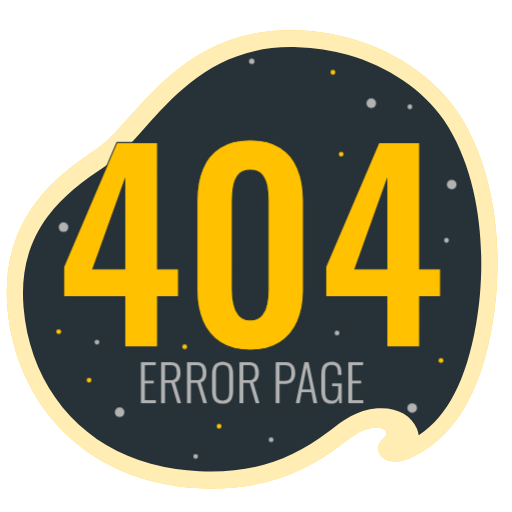
t = 0.00 s
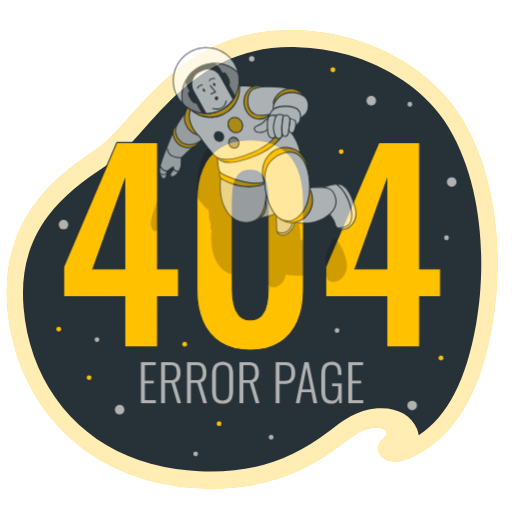
t = 0.75 s
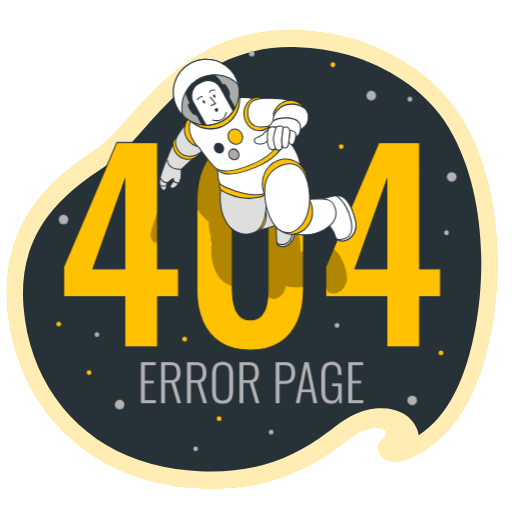
t = 2.25 s
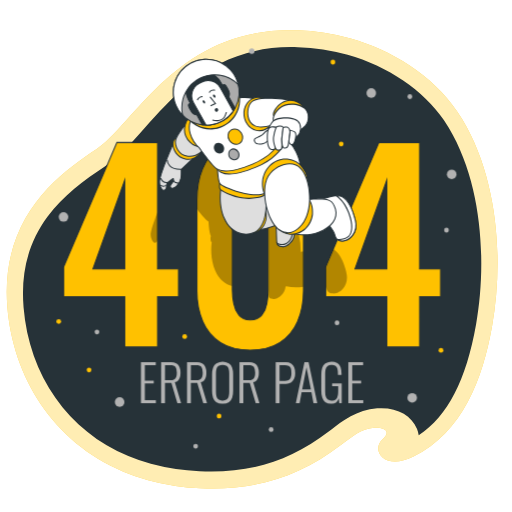
t = 3.00 s
t = 3.75 s: frame unchanged from t = 2.25 s, image omitted
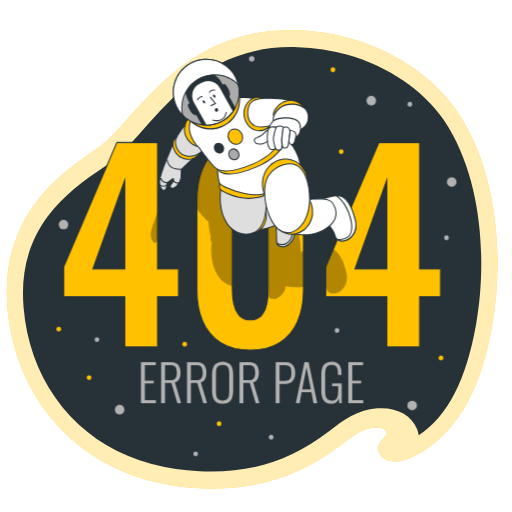
t = 5.25 s

The animated SVG that drew these frames (rendered in a browser with its animation timeline set to each time). Animation: 2 CSS @keyframes rules; one cycle of 6.00 s, repeats indefinitely.

<svg class="animated" id="freepik_stories-404-error-lost-in-space" xmlns="http://www.w3.org/2000/svg" viewBox="0 0 500 500" version="1.1" xmlns:xlink="http://www.w3.org/1999/xlink" xmlns:svgjs="http://svgjs.com/svgjs"><style>svg#freepik_stories-404-error-lost-in-space:not(.animated) .animable {opacity: 0;}svg#freepik_stories-404-error-lost-in-space.animated #freepik--Stars--inject-49 {animation: 6s Infinite  linear floating;animation-delay: 0s;}svg#freepik_stories-404-error-lost-in-space.animated #freepik--Character--inject-49 {animation: 1s 1 forwards ease-in slideDown;animation-delay: 0s;}            @keyframes floating {                0% {                    opacity: 1;                    transform: translateY(0px);                }                50% {                    transform: translateY(-10px);                }                100% {                    opacity: 1;                    transform: translateY(0px);                }            }                    @keyframes slideDown {                0% {                    opacity: 0;                    transform: translateY(-30px);                }                100% {                    opacity: 1;                    transform: translateY(0);                }            }        </style><g id="freepik--background-simple--inject-49" class="animable" style="transform-origin: 246.238px 253.274px;"><path d="M451.67,117q-2.52-4.2-5.25-8.22c-24.28-35.67-64.69-60.09-104-71.15a224,224,0,0,0-52.51-8c-115.68-4.2-158.18,91.17-195.45,115.77S0,211.91,7.21,300.15c5.44,67.09,43.61,131.24,113.31,160.43a197.16,197.16,0,0,0,24.19,8.35,230.64,230.64,0,0,0,51.09,7.85c52.7,2.35,95.49-10.35,137.35-42.34,9.73-7.44,19.41-15.83,32-16.75,9.18-.66,17.88,2.63,8.29,11.5-11.28,10.43,1.73,30.93,30.35,16.69,47.81-23.8,67.47-75.13,76.73-127.32C491.93,254.49,486.41,174.81,451.67,117Z" style="fill: rgb(255, 193, 0); transform-origin: 246.238px 253.274px;" id="elcj5f7ziio6h" class="animable"></path><g id="elchrd32aghd"><path d="M451.67,117q-2.52-4.2-5.25-8.22c-24.28-35.67-64.69-60.09-104-71.15a224,224,0,0,0-52.51-8c-115.68-4.2-158.18,91.17-195.45,115.77S0,211.91,7.21,300.15c5.44,67.09,43.61,131.24,113.31,160.43a197.16,197.16,0,0,0,24.19,8.35,230.64,230.64,0,0,0,51.09,7.85c52.7,2.35,95.49-10.35,137.35-42.34,9.73-7.44,19.41-15.83,32-16.75,9.18-.66,17.88,2.63,8.29,11.5-11.28,10.43,1.73,30.93,30.35,16.69,47.81-23.8,67.47-75.13,76.73-127.32C491.93,254.49,486.41,174.81,451.67,117Z" style="fill: rgb(255, 255, 255); opacity: 0.7; transform-origin: 246.238px 253.274px;" class="animable"></path></g></g><g id="freepik--Space--inject-49" class="animable" style="transform-origin: 246.216px 253.25px;"><path d="M206.19,460.54c-3.7,0-7.53-.09-11.38-.26A215.63,215.63,0,0,1,147.29,453a181.09,181.09,0,0,1-22-7.6C66.6,420.84,28.38,366.5,23,300,20.2,265.8,27.78,237,46.15,212c15.51-21.14,36.19-36.28,56.22-49.5,13.07-8.62,24.73-21.68,38.24-36.79,31.75-35.53,71.27-79.75,143.52-79.75,2.21,0,4.48,0,6.73.12a207.59,207.59,0,0,1,48.62,7.42c39.15,11,74.26,34.86,93.93,63.77,1.57,2.31,3.15,4.77,4.68,7.32,34.67,57.73,36.58,137.15,26.8,192.23-9.68,54.57-27.59,89.35-56,108.2a30.43,30.43,0,0,0-1.63-6c-5-12.79-18-20.43-34.68-20.43-1.4,0-2.83.05-4.25.16-19.79,1.44-34.16,12.55-44.65,20.67L321,421.46C285.67,448.49,250.25,460.54,206.19,460.54Z" style="fill: rgb(38, 50, 56); transform-origin: 246.216px 253.25px;" id="eln2kmsvauoz" class="animable"></path></g><g id="freepik--Stars--inject-49" class="animable animator-active" style="transform-origin: 250.38px 252.715px;"><circle cx="362.53" cy="100.87" r="4.69" style="fill: rgb(178, 178, 178); transform-origin: 362.53px 100.87px;" id="elapawy31yob9" class="animable"></circle><circle cx="441.07" cy="180.24" r="4.69" style="fill: rgb(178, 178, 178); transform-origin: 441.07px 180.24px;" id="elve6to8lpf2" class="animable"></circle><circle cx="116.79" cy="402.6" r="4.69" style="fill: rgb(178, 178, 178); transform-origin: 116.79px 402.6px;" id="elv8mskgmd8n" class="animable"></circle><circle cx="402.48" cy="398.53" r="4.69" style="fill: rgb(178, 178, 178); transform-origin: 402.48px 398.53px;" id="elkmbe6hxtbvg" class="animable"></circle><path d="M248.49,60a2.68,2.68,0,1,1-2.68-2.68A2.68,2.68,0,0,1,248.49,60Z" style="fill: rgb(178, 178, 178); transform-origin: 245.81px 60px;" id="elgibxsog594c" class="animable"></path><circle cx="62" cy="221.83" r="4.69" style="fill: rgb(178, 178, 178); transform-origin: 62px 221.83px;" id="el7zk5wq3yimk" class="animable"></circle><circle cx="400.24" cy="104.37" r="2.33" style="fill: rgb(178, 178, 178); transform-origin: 400.24px 104.37px;" id="elnn0qqnnevaf" class="animable"></circle><circle cx="86.94" cy="371.26" r="2.33" style="fill: rgb(255, 193, 0); transform-origin: 86.94px 371.26px;" id="else4hxsmbv7d" class="animable"></circle><circle cx="430.61" cy="352.08" r="2.33" style="fill: rgb(255, 193, 0); transform-origin: 430.61px 352.08px;" id="eldh0j0arf0r" class="animable"></circle><path d="M216.25,416.32a2.33,2.33,0,1,1-2.33-2.32A2.33,2.33,0,0,1,216.25,416.32Z" style="fill: rgb(255, 193, 0); transform-origin: 213.92px 416.33px;" id="elnlp5n58wf4" class="animable"></path><path d="M97,334.17a2.33,2.33,0,1,1-2.33-2.33A2.34,2.34,0,0,1,97,334.17Z" style="fill: rgb(178, 178, 178); transform-origin: 94.67px 334.17px;" id="ele13of8iz82o" class="animable"></path><path d="M193.36,445.78a2.33,2.33,0,1,1-2.33-2.33A2.32,2.32,0,0,1,193.36,445.78Z" style="fill: rgb(178, 178, 178); transform-origin: 191.03px 445.78px;" id="elbm2dezntxrm" class="animable"></path><path d="M327.41,70.68a2.33,2.33,0,1,1-2.33-2.33A2.33,2.33,0,0,1,327.41,70.68Z" style="fill: rgb(255, 193, 0); transform-origin: 325.08px 70.68px;" id="eliwp651ypye" class="animable"></path><path d="M331.43,325.22a2.33,2.33,0,1,1-2.33-2.33A2.32,2.32,0,0,1,331.43,325.22Z" style="fill: rgb(178, 178, 178); transform-origin: 329.1px 325.22px;" id="el35o7pktivtz" class="animable"></path><path d="M438.32,234.73A2.33,2.33,0,1,1,436,232.4,2.33,2.33,0,0,1,438.32,234.73Z" style="fill: rgb(178, 178, 178); transform-origin: 435.99px 234.73px;" id="elx5sg3di1x2" class="animable"></path><circle cx="57.33" cy="323.94" r="2.33" style="fill: rgb(255, 193, 0); transform-origin: 57.33px 323.94px;" id="el5awbt5j3z3d" class="animable"></circle><circle cx="264.74" cy="429.46" r="2.33" style="fill: rgb(178, 178, 178); transform-origin: 264.74px 429.46px;" id="elf0ig7lp8fzc" class="animable"></circle><circle cx="180.32" cy="338.65" r="2.33" style="fill: rgb(255, 193, 0); transform-origin: 180.32px 338.65px;" id="elcy3vxs6n7v9" class="animable"></circle><path d="M335.49,150.62a2.33,2.33,0,1,1-2.32-2.33A2.32,2.32,0,0,1,335.49,150.62Z" style="fill: rgb(255, 193, 0); transform-origin: 333.16px 150.62px;" id="elr295orngbi9" class="animable"></path></g><g id="freepik--Text--inject-49" class="animable" style="transform-origin: 246.215px 373.778px;"><path d="M137.66,393.7v-40h14.47v2.91H141.46v15h8.7v2.77h-8.7v16.49h10.77v2.82Z" style="fill: rgb(178, 178, 178); transform-origin: 144.945px 373.7px;" id="eljzswdc2i4w9" class="animable"></path><path d="M157.37,393.7v-40h9a12,12,0,0,1,5.9,1.21,6.91,6.91,0,0,1,3.08,3.51,14.3,14.3,0,0,1,.94,5.46,17.13,17.13,0,0,1-.49,4.19,8.07,8.07,0,0,1-1.68,3.36,5.82,5.82,0,0,1-3.36,1.83l6.13,20.45h-3.66L167.39,374h-6.27V393.7Zm3.75-22.43h5.09a7.53,7.53,0,0,0,3.9-.84,4.61,4.61,0,0,0,2-2.47,11.93,11.93,0,0,0,.6-4.09,9.66,9.66,0,0,0-1.29-5.54c-.85-1.21-2.55-1.82-5.08-1.82h-5.19Z" style="fill: rgb(178, 178, 178); transform-origin: 167.13px 373.697px;" id="el8qa2a1ng2ng" class="animable"></path><path d="M182.65,393.7v-40h9a12.11,12.11,0,0,1,5.91,1.21,6.91,6.91,0,0,1,3.08,3.51,14.3,14.3,0,0,1,.94,5.46,17.13,17.13,0,0,1-.49,4.19,8.07,8.07,0,0,1-1.68,3.36,5.82,5.82,0,0,1-3.36,1.83l6.12,20.45h-3.65L192.68,374h-6.27V393.7Zm3.76-22.43h5.09a7.56,7.56,0,0,0,3.9-.84,4.61,4.61,0,0,0,2-2.47,11.93,11.93,0,0,0,.6-4.09,9.66,9.66,0,0,0-1.29-5.54c-.86-1.21-2.55-1.82-5.09-1.82h-5.18Z" style="fill: rgb(178, 178, 178); transform-origin: 192.41px 373.697px;" id="elofuzxvxuv4o" class="animable"></path><path d="M217.38,394.19a10.81,10.81,0,0,1-6.2-1.55,8.24,8.24,0,0,1-3.16-4.35,20.5,20.5,0,0,1-.92-6.4V365.3a18.67,18.67,0,0,1,1-6.35,8.11,8.11,0,0,1,3.21-4.17,13.39,13.39,0,0,1,12.24,0,8,8,0,0,1,3.19,4.17,19.22,19.22,0,0,1,.94,6.35v16.64a20.52,20.52,0,0,1-.91,6.37,8.3,8.3,0,0,1-3.14,4.33A10.79,10.79,0,0,1,217.38,394.19Zm0-3a6.58,6.58,0,0,0,4.05-1.06,5.44,5.44,0,0,0,1.9-3,17.08,17.08,0,0,0,.52-4.42V364.61a16.86,16.86,0,0,0-.52-4.4,5.19,5.19,0,0,0-1.9-2.89,8.58,8.58,0,0,0-8.08,0,5.13,5.13,0,0,0-1.93,2.89,16.89,16.89,0,0,0-.51,4.4v18.12a17.1,17.1,0,0,0,.51,4.42,5.37,5.37,0,0,0,1.93,3A6.58,6.58,0,0,0,217.38,391.18Z" style="fill: rgb(178, 178, 178); transform-origin: 217.391px 373.754px;" id="elbp7080t3q5r" class="animable"></path><path d="M233.87,393.7v-40h9a12,12,0,0,1,5.9,1.21,7,7,0,0,1,3.09,3.51,14.5,14.5,0,0,1,.94,5.46,17.63,17.63,0,0,1-.49,4.19,8.19,8.19,0,0,1-1.68,3.36,5.85,5.85,0,0,1-3.36,1.83l6.12,20.45h-3.65L243.9,374h-6.27V393.7Zm3.76-22.43h5.08a7.53,7.53,0,0,0,3.9-.84,4.62,4.62,0,0,0,2-2.47,12,12,0,0,0,.59-4.09,9.67,9.67,0,0,0-1.28-5.54c-.86-1.21-2.55-1.82-5.09-1.82h-5.18Z" style="fill: rgb(178, 178, 178); transform-origin: 243.63px 373.697px;" id="elafwhep5tmlu" class="animable"></path><path d="M269.24,393.7v-40h9.58a10.35,10.35,0,0,1,5.65,1.33,7.38,7.38,0,0,1,2.94,3.71,15.93,15.93,0,0,1,.89,5.58,14.48,14.48,0,0,1-.91,5.21,8,8,0,0,1-3,3.83,9.61,9.61,0,0,1-5.5,1.43H273V393.7ZM273,372h4.79a9.2,9.2,0,0,0,3.93-.72,4.44,4.44,0,0,0,2.2-2.4,12.17,12.17,0,0,0,.69-4.54,15,15,0,0,0-.6-4.77,3.87,3.87,0,0,0-2.05-2.37,10.25,10.25,0,0,0-4.12-.66H273Z" style="fill: rgb(178, 178, 178); transform-origin: 278.772px 373.693px;" id="elqj8x8q78who" class="animable"></path><path d="M288.89,393.7l8.45-40h4l8.5,40h-3.71l-2-10.72h-9.54l-2,10.72Zm6.23-13.44h8.49l-4.3-21.58Z" style="fill: rgb(178, 178, 178); transform-origin: 299.365px 373.7px;" id="elqahws52k3yf" class="animable"></path><path d="M323.57,394.24a9.83,9.83,0,0,1-5.91-1.58,8.39,8.39,0,0,1-3-4.47,22.58,22.58,0,0,1-.89-6.69V365.89a23.08,23.08,0,0,1,.86-6.67,8.15,8.15,0,0,1,3.06-4.37,13.05,13.05,0,0,1,11.91-.22,7.54,7.54,0,0,1,3,3.9,18.5,18.5,0,0,1,.93,6.27v1.39H330V364.8a18.39,18.39,0,0,0-.52-4.74,5,5,0,0,0-1.8-2.81,6.41,6.41,0,0,0-3.81-.94,6.17,6.17,0,0,0-4.1,1.18,5.62,5.62,0,0,0-1.8,3.26,24.14,24.14,0,0,0-.42,4.74v16.45a20.55,20.55,0,0,0,.52,5,5.54,5.54,0,0,0,1.93,3.16,6.32,6.32,0,0,0,4,1.09,5.25,5.25,0,0,0,5.73-4.3,20.24,20.24,0,0,0,.54-5v-4.69h-5.92v-2.81h9.38V393.7h-2.42l-.44-4.55a7.64,7.64,0,0,1-2.45,3.71A7.45,7.45,0,0,1,323.57,394.24Z" style="fill: rgb(178, 178, 178); transform-origin: 323.748px 373.778px;" id="elm18hezc42gc" class="animable"></path><path d="M340.16,393.7v-40h14.47v2.91H344v15h8.7v2.77H344v16.49h10.77v2.82Z" style="fill: rgb(178, 178, 178); transform-origin: 347.465px 373.7px;" id="elgwi451orevi" class="animable"></path></g><g id="freepik--Number--inject-49" class="animable" style="transform-origin: 246.19px 239.27px;"><path d="M121.82,338.88V289.81H62.16V260.72l52-121.54h39.69V262.69h20.46v27.12H153.87v49.07ZM90.75,262.69h31.07V175.91Zm153.6,79.14q-17.5,0-29-7.39A45.83,45.83,0,0,1,198.12,314q-5.79-13.08-5.79-30.08V195.39q0-17.5,5.55-30.69a44.17,44.17,0,0,1,17-20.59q11.46-7.4,29.46-7.4t29.46,7.4a44.28,44.28,0,0,1,17,20.59q5.55,13.19,5.55,30.69V283.9q0,17-5.8,30.08a45.81,45.81,0,0,1-17.25,20.46Q261.85,341.84,244.35,341.83Zm0-29.33q7.64,0,11.34-4.69a25.57,25.57,0,0,0,4.93-11.34,71.82,71.82,0,0,0,1.23-13.07V195.88a84.53,84.53,0,0,0-1.11-13.68,24.46,24.46,0,0,0-4.81-11.46q-3.69-4.68-11.58-4.69t-11.59,4.69A24.56,24.56,0,0,0,228,182.2a84.53,84.53,0,0,0-1.11,13.68V283.4a64.93,64.93,0,0,0,1.36,13.07,26.52,26.52,0,0,0,5.05,11.34Q237,312.51,244.35,312.5Zm133.38,26.38V289.81H318.06V260.72l52-121.54h39.69V262.69h20.47v27.12H409.77v49.07Zm-31.07-76.19h31.07V175.91Z" style="fill: rgb(255, 193, 0); stroke: rgb(38, 50, 56); stroke-miterlimit: 10; transform-origin: 246.19px 239.27px;" id="elklpoh4epxg9" class="animable"></path></g><g id="freepik--Character--inject-49" class="animable" style="transform-origin: 247.601px 168.497px;"><g id="elaze9ov77rti"><g style="opacity: 0.3; transform-origin: 242.995px 215.797px;" class="animable"><path d="M320.7,285.13l.13.12a4.63,4.63,0,0,0,.56.39l.16.08a4,4,0,0,0,.55.27l.2.08a5.5,5.5,0,0,0,.81.26l.14,0c.26.06.53.11.83.15l.28,0c.35,0,.72.08,1.12.09h0a10.18,10.18,0,0,0,4.12-.75,11.87,11.87,0,0,0,2-1,15.15,15.15,0,0,0,1.26-.89c.21-.16.41-.33.61-.51a13.61,13.61,0,0,0,1.15-1.13c3.32-3.64,5.27-9.31,3.65-16-.4-1.66-.83-3.22-1.28-4.72a61.19,61.19,0,0,0-2.51-6.85c-.24-.54-.48-1.07-.74-1.58a34.06,34.06,0,0,0-1.89-3.36c-.44-.69-.9-1.35-1.37-2a18.14,18.14,0,0,0-3.74-3.7c-.33-.24-.67-.46-1-.66a1.74,1.74,0,0,0-.27-.14l-7.42,17.33V280c.71,2,1.19,3.75,2.45,5h0Z" id="el1xgrpbshl2z" class="animable" style="transform-origin: 328.45px 264.927px;"></path><path d="M296.37,280V245.67c-1,0-1.88.08-2.67.13a61.77,61.77,0,0,0-1.81-16.1,24.36,24.36,0,0,0-7.45-17.41c-.47-6.64-4.18-14.4-8.33-19.84a1.67,1.67,0,0,0,.31,0c1.66-.18,2.7-2.26,3.43-5.84.1-.49.18-.95.24-1.39a11.55,11.55,0,0,0,3.7-3.66,11.3,11.3,0,0,0,1-3.58,21.59,21.59,0,0,0,4.91-4.06,11.26,11.26,0,0,0,2.54-5.56c-.43-1.25-.9-2.48-1.4-3.68A46.16,46.16,0,0,0,282,151a16.84,16.84,0,0,0-3.4-1.34,13.44,13.44,0,0,0-3.28-.46,105.57,105.57,0,0,0-18.41-2c-3-.07-5.67,0-8.08.09a13,13,0,0,0-6.59-1,12.71,12.71,0,0,0-4,1.1,30.81,30.81,0,0,0-10.81-.92c-.76.09-1.51.18-2.24.29,0-.38-.05-.76-.1-1.14-.08-.73-.19-1.45-.32-2.16a33.5,33.5,0,0,0,0-4,41.89,41.89,0,0,0-10,4.64,44.17,44.17,0,0,0-17,20.59q-5.55,13.19-5.55,30.69v8.78c3.58,4.63,7.9,9.82,10.75,11.81l.62.64c.2,3.45.81,11.22,2.31,13.78,0,0-1.18,4.12.82,6.21-.61,4.62-1.42,16.19,3.38,27.59,3.73,8.85,10.09,13.63,16.63,15.15V195.88A84.53,84.53,0,0,1,228,182.2a24.56,24.56,0,0,1,4.81-11.46q3.7-4.68,11.59-4.69t11.58,4.69a24.46,24.46,0,0,1,4.81,11.46,84.53,84.53,0,0,1,1.11,13.68V283.4c0,1.48-.07,3-.16,4.46.05.28.11.55.18.8h0a6.28,6.28,0,0,0,.3.81,1,1,0,0,0,.07.15,3.72,3.72,0,0,0,.3.52l.09.12a3,3,0,0,0,.44.49h0a3,3,0,0,0,.5.36l.14.08.5.24.1,0c.21.08.43.15.67.22l.16,0c.19.06.4.11.61.16l.23.06.75.17c3.62.84,9.8-4.07,11.38-9a21.88,21.88,0,0,0,.74-3.28l.6-.09A45.25,45.25,0,0,0,296.37,280Zm-22.95-90.67,0,0,.06-.43C273.43,189,273.42,189.18,273.42,189.29Zm.31-2.49c.06-.51.13-1,.19-1.5h0C273.87,185.83,273.79,186.33,273.73,186.8Z" id="el7ypcdnshtq5" class="animable" style="transform-origin: 244.295px 215.797px;"></path><path d="M153.87,207.26c-1.29,3.23-2.43,6.14-3,7.76-1.84,5.17-3.77,11-3.73,14.34s2.11,7.62,3.73,7.76,2.77-.93,3-3.18Z" id="elql5peu04kl" class="animable" style="transform-origin: 150.505px 222.196px;"></path></g></g><path d="M269.13,217.18a125.35,125.35,0,0,1,.94,15.09c-.06,7.6,1.72,7.76,5.35,8.6s9.8-4.07,11.38-9,1.43-14.46,1.43-14.46Z" style="fill: rgb(222, 222, 222); transform-origin: 278.682px 229.072px;" id="eldngccmp1mn9" class="animable"></path><path d="M276.29,241.46a4.55,4.55,0,0,1-1-.1l-.34-.08c-3.78-.87-5.45-1.57-5.39-9a126.12,126.12,0,0,0-.93-15l-.08-.57,20.16.23v.49c0,.39.13,9.66-1.46,14.62S280.2,241.46,276.29,241.46Zm-6.59-23.77a126.43,126.43,0,0,1,.87,14.58c-.06,7,1.31,7.27,4.62,8l.34.08c3.35.78,9.3-4,10.79-8.67,1.34-4.17,1.42-11.81,1.41-13.81Z" style="fill: rgb(38, 50, 56); transform-origin: 278.631px 229.085px;" id="el000izrbm1etmp7" class="animable"></path><path d="M285.67,226.34c-.17,3.37-1.17,8.78-6.18,11.44a8.84,8.84,0,0,1-9-.39c.74,2.64,2.37,2.9,4.89,3.48,3.62.84,9.8-4.07,11.38-9s1.43-14.46,1.43-14.46l-2.23,0C285.92,219.88,285.78,224.07,285.67,226.34Z" style="fill: rgb(222, 222, 222); transform-origin: 279.342px 229.187px;" id="el1iuauiug7de" class="animable"></path><path d="M276.29,241.46a4.55,4.55,0,0,1-1-.1l-.33-.08c-2.31-.53-4.13-.95-4.92-3.76l-.36-1.26,1.11.71a8.39,8.39,0,0,0,8.46.37c4.56-2.43,5.73-7.34,5.91-11h0c.12-2.43.27-7.07.33-8.95v-.49l3.21,0v.49c0,.39.13,9.66-1.46,14.62S280.2,241.46,276.29,241.46Zm-4.75-3c.72,1.14,1.88,1.41,3.65,1.82l.34.07c3.35.78,9.3-4,10.79-8.67,1.34-4.17,1.42-11.81,1.41-13.81l-1.25,0c-.07,2.11-.2,6.23-.31,8.48-.19,3.95-1.47,9.21-6.44,11.86A9.18,9.18,0,0,1,271.54,238.49Z" style="fill: rgb(38, 50, 56); transform-origin: 279.191px 229.18px;" id="elxsoigaqrenf" class="animable"></path><path d="M251.9,224.35A48.06,48.06,0,0,0,266,221.23c8.15-3,17.3-9.83,15.34-16.5s-12.58-8.52-16.77-8.07a76.79,76.79,0,0,0-9,1.69S256.59,217.13,251.9,224.35Z" style="fill: rgb(222, 222, 222); transform-origin: 266.754px 210.473px;" id="el1t2ii8xn56y" class="animable"></path><path d="M251,224.87l.51-.79c4.55-7,3.64-25.52,3.63-25.71l0-.41.4-.1a78.69,78.69,0,0,1,9.06-1.7c4.24-.45,15.22,1.32,17.31,8.43,1.95,6.64-6.6,13.77-15.65,17.11a47.66,47.66,0,0,1-14.3,3.15Zm5.16-26.14c.11,2.77.55,17.89-3.32,25.07a51.76,51.76,0,0,0,13.06-3c8.61-3.18,16.81-9.83,15-15.89-1.9-6.45-12.39-8.13-16.24-7.71A73.93,73.93,0,0,0,256.13,198.73Z" style="fill: rgb(38, 50, 56); transform-origin: 266.595px 210.482px;" id="elbs2d7etxvzp" class="animable"></path><path d="M248,227.08a16.13,16.13,0,0,0,8.6-5.35c3.25-4.24,4.45-11.08,2.71-15.66S248,227.08,248,227.08Z" style="fill: rgb(255, 193, 0); transform-origin: 254.054px 216.301px;" id="elgyjxw7rzsht" class="animable"></path><path d="M247.17,227.75l.32-.85c1.92-5.13,8.41-21.87,11.21-21.88h0c.26,0,.75.11,1,.87,1.78,4.7.56,11.79-2.78,16.14a16.51,16.51,0,0,1-8.9,5.54ZM258.67,206c-1.37,0-6.13,10.39-9.9,20.32a15.21,15.21,0,0,0,7.39-4.91c3.15-4.1,4.31-10.77,2.65-15.17A.54.54,0,0,0,258.67,206Z" style="fill: rgb(38, 50, 56); transform-origin: 253.843px 216.385px;" id="elqgkqbpvw5xq" class="animable"></path><path d="M215.83,183.24s-3.14,15,3,29.69,19.64,18.18,29.09,14.15,11.71-17.34,11.81-26.19-.16-12.87-.16-12.87S227.81,191.12,215.83,183.24Z" style="fill: rgb(222, 222, 222); transform-origin: 237.39px 205.938px;" id="elwqj7qbcjbr" class="animable"></path><path d="M240.23,229.13a21.69,21.69,0,0,1-8.06-1.57c-4.22-1.71-10-5.61-13.76-14.44-6.17-14.66-3.11-29.83-3.07-30l.15-.72.61.4c11.7,7.7,43.14,4.73,43.46,4.7l.51-.05,0,.52s.26,4.15.16,12.91c-.07,6.49-1.4,22.07-12.12,26.64A20.19,20.19,0,0,1,240.23,229.13Zm-24-45.07c-.51,3.14-2.15,16.1,3.14,28.68,3.59,8.51,9.17,12.25,13.22,13.89a20,20,0,0,0,15.21,0c10.18-4.34,11.44-19.44,11.51-25.73.08-7-.07-11-.13-12.32C254.9,188.94,227.86,191,216.19,184.06Z" style="fill: rgb(38, 50, 56); transform-origin: 237.4px 205.765px;" id="elo5d4rw0oqz8" class="animable"></path><path d="M214.67,179.13s-1.41,4.92,1.44,6.73,17.56,10.45,35,7.14c9.76-1.85,7.61-4.71,7.44-6.28S214.67,179.13,214.67,179.13Z" style="fill: rgb(255, 193, 0); transform-origin: 236.594px 186.439px;" id="el3cfybkhcv2o" class="animable"></path><path d="M243.13,194.25a53.88,53.88,0,0,1-27.29-8c-3.12-2-1.71-7.07-1.65-7.29l.12-.42.43.06c.11,0,11.07,1.53,21.9,3.21,22.29,3.46,22.38,4.22,22.44,4.83a5.48,5.48,0,0,0,.12.58,3.41,3.41,0,0,1-.26,2.88c-.95,1.48-3.4,2.55-7.7,3.36A43.29,43.29,0,0,1,243.13,194.25Zm-28.08-14.56c-.24,1.16-.72,4.45,1.33,5.75,2.76,1.75,17.4,10.34,34.67,7.07,3.91-.74,6.28-1.72,7.05-2.92a2.53,2.53,0,0,0,.13-2.11q-.08-.28-.12-.54C256,185.7,230.94,181.88,215.05,179.69Z" style="fill: rgb(38, 50, 56); transform-origin: 236.612px 186.395px;" id="elpwc10td3du" class="animable"></path><path d="M212.29,163.67s.43,12.14,2.38,15.46,27.77,13.41,40.88,10.57S290,175.18,292.6,166.6s-4.16-22.08-10.52-28.58-9.15-7.78-9.15-7.78S257.35,151,238,157.88,212.29,163.67,212.29,163.67Z" style="fill: rgb(255, 255, 255); transform-origin: 252.731px 160.219px;" id="elz0xsm8syyr9" class="animable"></path><path d="M250.25,190.7c-13.93,0-34.13-8.12-36-11.32-2-3.39-2.44-15.19-2.45-15.69l0-.61.6.1c.06,0,6.49.95,25.43-5.77s34.58-27.26,34.73-27.47l.25-.32.36.17c.12.05,2.95,1.4,9.3,7.88s13.39,20,10.64,29.08-24.61,20.67-37.42,23.44A26.17,26.17,0,0,1,250.25,190.7Zm-37.44-26.48c.12,2.42.66,11.88,2.29,14.66s27.07,13.2,40.35,10.33c13.62-3,34.24-14.74,36.67-22.75,2.6-8.59-4.49-22.06-10.4-28.09-5-5.06-7.74-6.93-8.65-7.48-2.16,2.75-17,21.1-34.93,27.46C221.9,164.11,214.8,164.32,212.81,164.22Z" style="fill: rgb(38, 50, 56); transform-origin: 252.761px 160.161px;" id="eliazj0fvo12" class="animable"></path><path d="M315.21,194.34s13.72-5.37,19.2-2.08,9.67,11,12.55,22.83-5.54,20.55-12.81,20.28-6-5-8.83-9.81-6.31-7.61-6.54-8.12S322,201.73,315.21,194.34Z" style="fill: rgb(255, 255, 255); transform-origin: 331.375px 213.285px;" id="elmw3tzn68zqm" class="animable"></path><path d="M334.49,235.88h-.36c-5.53-.2-6.47-3-7.57-6.13a20.72,20.72,0,0,0-1.68-3.93,35.46,35.46,0,0,0-5.63-7.11,4.74,4.74,0,0,1-.92-1c-.1-.21-.07-.41.08-1.6.49-3.8,2-15.36-3.56-21.37l-.5-.54.68-.26c.57-.23,14-5.43,19.64-2S344.53,203,347.44,215a18,18,0,0,1-3.2,15.78A13,13,0,0,1,334.49,235.88Zm-15.22-18.6c.11.13.41.43.69.72a35.91,35.91,0,0,1,5.79,7.31,22.77,22.77,0,0,1,1.76,4.1c1.05,3.07,1.82,5.28,6.66,5.46,3.3.12,6.77-1.65,9.3-4.75a17,17,0,0,0,3-14.92c-2.85-11.74-7-19.32-12.32-22.51-4.53-2.73-15.3.86-18.09,1.87,5.29,6.46,3.83,17.81,3.34,21.62C319.34,216.62,319.29,217.08,319.27,217.28Z" style="fill: rgb(38, 50, 56); transform-origin: 331.206px 213.326px;" id="elm277924cdsk" class="animable"></path><path d="M334.41,192.26a10.55,10.55,0,0,0-5.74-1c2.78,2.06,8.26,7.08,11.85,16.63,5,13.23,2.72,20.19.18,22.76s-7.92,3.51-10.25,3.23l-1.3-.15c1,1,2.49,1.6,5,1.69,7.27.27,15.69-8.41,12.81-20.28S339.89,195.55,334.41,192.26Z" style="fill: rgb(255, 255, 255); transform-origin: 338.105px 213.313px;" id="elp62njkn33we" class="animable"></path><path d="M334.49,235.88h-.36c-2.45-.09-4.14-.67-5.33-1.84l-1.05-1,2.76.33c2.12.25,7.36-.59,9.83-3.09,2.83-2.86,4.23-10.19-.29-22.23-3.51-9.35-8.82-14.29-11.68-16.41l-1.13-.84,1.41-.06a10.84,10.84,0,0,1,6,1.12c5.56,3.34,9.86,11.12,12.77,23.14a18,18,0,0,1-3.2,15.78A13,13,0,0,1,334.49,235.88Zm-3.26-1.5a9.63,9.63,0,0,0,2.94.49c3.3.12,6.77-1.65,9.3-4.75a17,17,0,0,0,3-14.92c-2.85-11.74-7-19.32-12.32-22.51h0a8.42,8.42,0,0,0-4-1A37.6,37.6,0,0,1,341,207.66c5.9,15.71,1.54,21.8.06,23.29C338.6,233.43,333.85,234.4,331.23,234.38Z" style="fill: rgb(38, 50, 56); transform-origin: 337.641px 213.282px;" id="elku35rq0rvwg" class="animable"></path><path d="M286.21,228s12.94,3.72,25-1.12,19.09-12.84,16.44-22.62-7.64-10.12-18.57-10-13.13,1.07-13.13,1.07S295.54,223,286.21,228Z" style="fill: rgb(255, 255, 255); transform-origin: 307.208px 211.805px;" id="el31y7cv5ne5g" class="animable"></path><path d="M297.39,229.89a45.4,45.4,0,0,1-11.32-1.37l-1.18-.33,1.08-.59c9-4.88,9.43-31.95,9.43-32.23v-.32l.29-.13c.1,0,2.41-1,13.32-1.11s16.32.26,19.06,10.36c2.56,9.44-3.54,17.9-16.73,23.22A37.61,37.61,0,0,1,297.39,229.89Zm-9.94-2.06c3.36.75,13.82,2.54,23.52-1.37,12.67-5.1,18.56-13.13,16.15-22-2.56-9.43-7.12-9.75-18.08-9.62-8.66.1-11.76.7-12.64.94C296.32,199,295.52,221.74,287.45,227.83Z" style="fill: rgb(38, 50, 56); transform-origin: 306.766px 211.845px;" id="elty9csfjg4j" class="animable"></path><g id="el2zqp1yns9d4"><ellipse cx="278.43" cy="179.18" rx="23.96" ry="22.12" style="fill: rgb(255, 193, 0); transform-origin: 278.43px 179.18px; transform: rotate(-84.61deg);" class="animable"></ellipse></g><path d="M278.11,203.63a18.75,18.75,0,0,1-2-.1c-12.42-1.17-21.49-13.05-20.22-26.48s12.4-23.4,24.81-22.23A21.67,21.67,0,0,1,296,163.48a25.36,25.36,0,0,1,5,17.82C299.75,194,289.71,203.63,278.11,203.63Zm.63-47.9c-11.09,0-20.69,9.22-21.84,21.42-1.21,12.88,7.45,24.27,19.32,25.39s22.51-8.45,23.73-21.33h0a24.34,24.34,0,0,0-4.76-17.13,20.68,20.68,0,0,0-14.56-8.26Q279.69,155.73,278.74,155.73Z" style="fill: rgb(38, 50, 56); transform-origin: 278.449px 179.178px;" id="elyaooews9vwg" class="animable"></path><g id="elez7yay08zw"><ellipse cx="285.16" cy="207.05" rx="21.74" ry="20.06" style="fill: rgb(255, 193, 0); transform-origin: 285.16px 207.05px; transform: rotate(-84.61deg);" class="animable"></ellipse></g><path d="M284.88,229.28c-.6,0-1.2,0-1.81-.09a19.66,19.66,0,0,1-13.87-7.86,23,23,0,0,1-4.51-16.21c1.15-12.2,11.27-21.28,22.56-20.2s19.54,11.86,18.39,24.07h0C304.55,220.54,295.42,229.28,284.88,229.28Zm.57-43.45c-10,0-18.72,8.35-19.77,19.39a22.06,22.06,0,0,0,4.31,15.5,18.7,18.7,0,0,0,13.18,7.48c10.73,1,20.37-7.65,21.47-19.31s-6.74-22-17.48-23C286.59,185.86,286,185.83,285.45,185.83Z" style="fill: rgb(38, 50, 56); transform-origin: 285.157px 207.056px;" id="elxee8v80pv8s" class="animable"></path><path d="M302.36,194.68s.9-19.35-8.55-30-30.94-1.94-34.51,14,4,39.83,13.83,46,18.2.14,23.81-8.42S302.36,194.68,302.36,194.68Z" style="fill: rgb(255, 255, 255); transform-origin: 280.392px 193.6px;" id="elnt19zm3k2vj" class="animable"></path><path d="M281.19,227.75a15.56,15.56,0,0,1-8.33-2.63c-10.23-6.41-17.58-30.76-14.05-46.53,2.23-10,10.88-16.38,18.47-18.35,6.83-1.77,13-.26,16.9,4.13,9.43,10.6,8.72,29.32,8.68,30.32,0,.73.07,13.35-5.5,21.87C294.27,221.27,288.66,227.75,281.19,227.75Zm1.52-67.23a20.87,20.87,0,0,0-5.18.69c-7.29,1.89-15.61,8.06-17.74,17.6-3.46,15.44,3.66,39.24,13.6,45.46,10.93,6.85,19.18-2.24,23.13-8.26,5.45-8.33,5.34-21.2,5.34-21.32v0c0-.2.78-19.27-8.43-29.62A13.94,13.94,0,0,0,282.71,160.52Z" style="fill: rgb(38, 50, 56); transform-origin: 280.4px 193.633px;" id="el13eoutokjme" class="animable"></path><path d="M168.85,140.49s-7.48,18.1-9.32,23.26-3.78,11-3.73,14.34,2.11,7.62,3.72,7.76,2.78-.94,3-3.21.13-3.21,1.27-4.46a34.18,34.18,0,0,1,5.18-3.92c.46-.21.81,1.51-.27,3.39s-3.45,3.58-2,5.49,4.44-.32,6-1.93a16.18,16.18,0,0,0,3.87-7.15c.65-2.79.33-8.68.33-8.68l13.22-12.48S172.69,150.8,168.85,140.49Z" style="fill: rgb(222, 222, 222); transform-origin: 172.96px 163.176px;" id="elm0i39g8dpcn" class="animable"></path><path d="M159.81,186.37l-.33,0c-2.06-.18-4.14-4.88-4.18-8.25s1.78-9,3.75-14.51c1.83-5.12,9.26-23.11,9.33-23.3l.49-1.17.45,1.19c3.69,9.9,20.78,12.07,21,12.09l1.06.13-13.82,13.05c.05,1.14.23,6-.37,8.6a16.8,16.8,0,0,1-4,7.38c-.87.88-3.12,2.93-5.06,2.82a2.28,2.28,0,0,1-1.73-.93c-1.34-1.72-.13-3.28.94-4.66a14.9,14.9,0,0,0,1-1.39,4.2,4.2,0,0,0,.62-2.52,34.87,34.87,0,0,0-4.73,3.64c-.85.93-.92,1.64-1.05,3.21,0,.3-.06.61-.09,1C162.8,185,161.6,186.37,159.81,186.37Zm9.05-44.6c-1.65,4-7.31,17.79-8.86,22.15-1.86,5.2-3.74,10.94-3.7,14.16,0,3.47,2.13,7.17,3.27,7.27,1.88.17,2.36-1.66,2.47-2.76,0-.34.06-.66.09-.94.14-1.64.23-2.63,1.32-3.81a33.57,33.57,0,0,1,5.33-4,.68.68,0,0,1,.81.18c.53.59.49,2.3-.44,3.92a12.73,12.73,0,0,1-1.06,1.5c-1.12,1.45-1.76,2.38-.94,3.44a1.3,1.3,0,0,0,1,.54c1.25.07,3-1.25,4.28-2.52a15.63,15.63,0,0,0,3.74-6.91c.63-2.69.33-8.48.33-8.54l0-.23,12.64-11.94C185.39,152.63,172.89,150,168.86,141.77Z" style="fill: rgb(38, 50, 56); transform-origin: 173.34px 162.755px;" id="elg9xyvem2tau" class="animable"></path><path d="M174.28,179.3c-2.08-.05-3.57-.55-4.41-1.48a2.55,2.55,0,0,1-.7-1.76l1,.08-.5,0,.5,0a1.53,1.53,0,0,0,.46,1c.46.49,1.46,1.08,3.67,1.13Z" style="fill: rgb(38, 50, 56); transform-origin: 171.735px 177.68px;" id="elw2clr6lwym" class="animable"></path><path d="M162.7,178.76a6.55,6.55,0,0,1-6.23-4.67l1-.26a5.51,5.51,0,0,0,6.32,3.86l.13,1A9.88,9.88,0,0,1,162.7,178.76Z" style="fill: rgb(38, 50, 56); transform-origin: 160.195px 176.295px;" id="ell9oetaptizn" class="animable"></path><path d="M159.51,182.47a5.65,5.65,0,0,1-3.3-1.17l.61-.79c.12.09,2.93,2.21,5.07-.15l.74.67A4.1,4.1,0,0,1,159.51,182.47Z" style="fill: rgb(38, 50, 56); transform-origin: 159.42px 181.415px;" id="eljhsu1cgcyy" class="animable"></path><path d="M175.78,165.91c-4.57,0-8-1.15-10.3-3.42a9.29,9.29,0,0,1-2.69-6.45l1,0a8.42,8.42,0,0,0,2.41,5.72c2.26,2.25,5.88,3.28,10.77,3.08l.05,1Z" style="fill: rgb(38, 50, 56); transform-origin: 169.905px 160.975px;" id="elrbq5ikg1rvl" class="animable"></path><path d="M172.59,135.12s-3.52.06-3.74,5.37,4,13.49,12.18,14.84,13.23-3.51,14.71-7.52S178.17,132,172.59,135.12Z" style="fill: rgb(255, 193, 0); transform-origin: 182.332px 145.081px;" id="el1scrblbwvo9j" class="animable"></path><path d="M183.76,156.07a17.3,17.3,0,0,1-2.81-.24c-8.47-1.41-12.83-10-12.6-15.37.21-5.09,3.38-5.75,4.09-5.83,4.25-2.25,14.81,3,20.27,7.64,1.95,1.66,4.14,4,3.5,5.72A13,13,0,0,1,183.76,156.07ZM172.6,135.62c-.14,0-3,.16-3.25,4.89-.22,5,3.85,13,11.76,14.33,8.55,1.42,13-4.09,14.16-7.2.26-.69-.45-2.26-3.2-4.61-5.23-4.44-15.61-9.54-19.24-7.48l-.11.06Z" style="fill: rgb(38, 50, 56); transform-origin: 182.332px 145.084px;" id="elcl4hv3hw2d7" class="animable"></path><path d="M181.75,120.67s-8.64,10.39-10.15,15.67,2.26,15,11.84,16.17,15.28-6.78,15.28-6.78Z" style="fill: rgb(222, 222, 222); transform-origin: 184.999px 136.649px;" id="elhbx3mx9ge7n" class="animable"></path><path d="M185.37,153.13a17.12,17.12,0,0,1-2-.12,14.09,14.09,0,0,1-10.12-6.27c-2.18-3.31-3-7.44-2.14-10.53,1.52-5.33,9.89-15.43,10.24-15.86l.43-.51,17.54,25.89-.2.29C199.07,146.09,193.94,153.13,185.37,153.13Zm-3.66-31.62c-1.75,2.15-8.36,10.51-9.63,15-.79,2.78,0,6.68,2,9.71a12.88,12.88,0,0,0,9.41,5.82c8.17,1,13.49-4.94,14.59-6.3Z" style="fill: rgb(38, 50, 56); transform-origin: 185.047px 136.485px;" id="elk4078gvuxs" class="animable"></path><path d="M186.69,112.29a20.74,20.74,0,0,0-6.6,13.69c-.43,8.47,7.37,18.24,17.55,17.3S195.07,111.88,186.69,112.29Z" style="fill: rgb(255, 193, 0); transform-origin: 190.742px 127.814px;" id="el717n2ysot8x" class="animable"></path><path d="M196.29,143.84a15.93,15.93,0,0,1-11.07-4.64A17.83,17.83,0,0,1,179.59,126a21,21,0,0,1,6.78-14l.13-.1h.36c6.49,0,14.4,15.83,15,24.55.32,4.53-1.17,7.17-4.18,7.45C197.22,143.82,196.76,143.84,196.29,143.84Zm-9.4-31.06a20.36,20.36,0,0,0-6.3,13.22,16.82,16.82,0,0,0,5.32,12.48,14.79,14.79,0,0,0,11.69,4.3c3.05-.28,3.47-3.62,3.27-6.38C200.23,127.3,192.38,112.82,186.89,112.78Z" style="fill: rgb(38, 50, 56); transform-origin: 190.746px 127.9px;" id="elvzzp67w9tba" class="animable"></path><path d="M191,118.56S186.41,124,189,133.18a29.69,29.69,0,0,0,9.07,14.23s12.53,18,17.79,20.81,14.57,2.9,33.43-4.76,26.3-18.87,29.19-24.62-14.07-32.26-19.93-36.11a30.74,30.74,0,0,0-19.06-4.49,81.86,81.86,0,0,0-10.68,2Z" style="fill: rgb(255, 193, 0); transform-origin: 233.508px 134.038px;" id="elh0wzg5mnu3l" class="animable"></path><path d="M224,170.47a17.78,17.78,0,0,1-8.4-1.81c-5.21-2.76-17-19.57-17.93-20.9a30.09,30.09,0,0,1-9.18-14.44c-2.64-9.31,1.84-14.85,2-15.08l.17-.13L228.6,99.75a80.17,80.17,0,0,1,10.84-2,31.41,31.41,0,0,1,19.39,4.57c5.88,3.86,23.22,30.57,20.11,36.75-3.73,7.4-11.86,17.73-29.45,24.87C238.69,168.31,230.35,170.47,224,170.47ZM191.27,119c-.52.7-4.1,5.89-1.78,14.09a29.47,29.47,0,0,0,8.9,14l.1.1c.13.18,12.52,17.95,17.62,20.65,6.2,3.29,17,1.73,33-4.77,17.3-7,25.28-17.14,28.93-24.39,2.62-5.22-13.83-31.57-19.77-35.46a30.33,30.33,0,0,0-18.73-4.42,82.23,82.23,0,0,0-10.6,2Z" style="fill: rgb(38, 50, 56); transform-origin: 233.485px 134.049px;" id="ela00zmvkc49" class="animable"></path><path d="M187.59,115.55s-4.53,5.46-1.93,14.62a29.69,29.69,0,0,0,9.07,14.23s12.53,18,17.79,20.8,14.57,2.9,33.43-4.75,26.29-18.87,29.19-24.63-14.07-32.25-19.93-36.1a30.7,30.7,0,0,0-19.07-4.49,81.92,81.92,0,0,0-10.67,2Z" style="fill: rgb(255, 255, 255); transform-origin: 230.163px 131.021px;" id="el0cnyev36hmjr" class="animable"></path><path d="M220.69,167.46a17.75,17.75,0,0,1-8.4-1.81c-5.21-2.77-17-19.57-17.93-20.91a30,30,0,0,1-9.18-14.43c-2.64-9.31,1.84-14.85,2-15.08l.17-.13,37.87-18.36a80.17,80.17,0,0,1,10.84-2,31.34,31.34,0,0,1,19.39,4.57c5.88,3.86,23.22,30.57,20.11,36.75-3.73,7.4-11.86,17.73-29.45,24.86C235.34,165.3,227,167.46,220.69,167.46ZM187.92,116c-.52.7-4.1,5.89-1.78,14.09a29.28,29.28,0,0,0,8.9,14l.1.11c.13.18,12.52,17.95,17.62,20.65,6.2,3.29,17,1.72,33-4.77,17.31-7,25.29-17.14,28.93-24.39,2.63-5.22-13.82-31.57-19.76-35.46a30.33,30.33,0,0,0-18.73-4.42,82.23,82.23,0,0,0-10.6,2Z" style="fill: rgb(38, 50, 56); transform-origin: 230.14px 131.038px;" id="elbuaw5nhni9k" class="animable"></path><g id="eleyjzo35ig8p"><circle cx="205.49" cy="97.45" r="28.49" style="fill: rgb(255, 193, 0); transform-origin: 205.49px 97.45px; transform: rotate(-74.1deg);" class="animable"></circle></g><path d="M205.43,126.44a29,29,0,1,1,3.19-.17A28.77,28.77,0,0,1,205.43,126.44Zm.11-57a29,29,0,0,0-3.08.17,27.86,27.86,0,1,0,3.08-.17Z" style="fill: rgb(38, 50, 56); transform-origin: 205.484px 97.4401px;" id="el12722se16e59" class="animable"></path><g id="eldf4xgcy0jkj"><circle cx="201.39" cy="90.04" r="32.17" style="fill: rgb(171, 171, 171); transform-origin: 201.39px 90.04px; transform: rotate(-51.74deg);" class="animable"></circle></g><path d="M201.33,122.71a32.67,32.67,0,1,1,32.54-36.2h0a32.69,32.69,0,0,1-29,36A33.37,33.37,0,0,1,201.33,122.71Zm.08-64.35a33.5,33.5,0,0,0-3.44.19,31.67,31.67,0,1,0,34.91,28.07h0A31.72,31.72,0,0,0,201.41,58.36Z" style="fill: rgb(38, 50, 56); transform-origin: 201.389px 90.04px;" id="elam7uwxeappq" class="animable"></path><path d="M223.46,94.59a6.53,6.53,0,0,0,.64-3.39c-.2-2.42-2.91-6.88-4-8.09s-2.87.22-2.87.22l-2-3.59a17.95,17.95,0,1,0-31.37,17.45l4.14,7.45-2.32-3.76s-2.12.73-1.69,2.32,2.79,6.25,4.74,7.69a6.28,6.28,0,0,0,3.45,1.26l5.47,9.83a32.51,32.51,0,0,0,7.25,0,32.13,32.13,0,0,0,24.69-16.46Z" style="fill: rgb(38, 50, 56); transform-origin: 205.534px 96.2439px;" id="elxcxwug0titk" class="animable"></path><path d="M201.42,122.7a33.3,33.3,0,0,1-3.86-.22l-.25,0-5.46-9.82a7,7,0,0,1-3.45-1.33c-2.12-1.57-4.49-6.36-4.92-8a2.46,2.46,0,0,1,1.65-2.77l-1.74-3.12A18.45,18.45,0,0,1,215.63,79.5l1.74,3.11a2.37,2.37,0,0,1,3,.16c1.14,1.21,4,5.75,4.17,8.38a7,7,0,0,1-.57,3.42l6.11,11-.13.25a32.71,32.71,0,0,1-25.08,16.71A31.44,31.44,0,0,1,201.42,122.7Zm-3.49-1.19a31.62,31.62,0,0,0,31.06-16l-6.1-11,.12-.24a5.92,5.92,0,0,0,.59-3.12c-.19-2.29-2.84-6.64-3.91-7.78-.79-.85-2.12.21-2.18.26l-.46.37L214.76,80a17.45,17.45,0,1,0-30.49,17l4.14,7.45-.86.5-2.1-3.39c-.47.25-1.22.76-1,1.56.41,1.51,2.71,6.06,4.56,7.42a5.82,5.82,0,0,0,3.18,1.16l.28,0Z" style="fill: rgb(38, 50, 56); transform-origin: 205.642px 96.4891px;" id="elb1rj7f0j5jm" class="animable"></path><path d="M215,85.59a13.57,13.57,0,0,0-18.45-5.25l-2.45,1.36a13.57,13.57,0,0,0-5.25,18.45l12.27,22a33.26,33.26,0,0,0,3.71-.18,32.08,32.08,0,0,0,22.88-13.58Z" style="fill: rgb(255, 255, 255); transform-origin: 207.424px 100.39px;" id="elnyg7vjk46q" class="animable"></path><path d="M201.42,122.7h-.55l-12.42-22.31a14.08,14.08,0,0,1,5.45-19.13l2.45-1.36a14.07,14.07,0,0,1,19.12,5.45l12.87,23.12-.18.26a32.65,32.65,0,0,1-23.24,13.78A31.31,31.31,0,0,1,201.42,122.7Zm1.75-43.57a13,13,0,0,0-6.33,1.64l-2.45,1.37a13.07,13.07,0,0,0-5.07,17.76l12.14,21.8a31.05,31.05,0,0,0,3.35-.18,31.65,31.65,0,0,0,22.35-13.11L214.6,85.84A13.07,13.07,0,0,0,203.17,79.13Z" style="fill: rgb(38, 50, 56); transform-origin: 207.51px 100.415px;" id="elod8c4qrnwye" class="animable"></path><path d="M200,99c.46.83.43,1.73-.07,2s-1.28-.16-1.74-1-.43-1.73.07-2S199.49,98.12,200,99Z" style="fill: rgb(38, 50, 56); transform-origin: 199.095px 99.498px;" id="el0ovhk9r9afy" class="animable"></path><path d="M210.12,93.29c.46.83.43,1.73-.07,2s-1.28-.17-1.75-1-.42-1.72.08-2S209.66,92.47,210.12,93.29Z" style="fill: rgb(38, 50, 56); transform-origin: 209.21px 93.7886px;" id="el1jxyatqn0il" class="animable"></path><polygon points="205.81 103.78 205.39 102.87 209.56 100.95 204.74 94.95 205.52 94.32 211.14 101.33 205.81 103.78" style="fill: rgb(38, 50, 56); transform-origin: 207.94px 99.05px;" id="elt3kvttm6xi9" class="animable"></polygon><path d="M212.88,106.5a1.71,1.71,0,1,1-2.32-.66A1.71,1.71,0,0,1,212.88,106.5Z" style="fill: rgb(38, 50, 56); transform-origin: 211.388px 107.336px;" id="elk71z0j80r1" class="animable"></path><path d="M193.36,97.9l-1-.23s.9-3.54,5.42-3.84l.06,1C194.08,95.08,193.37,97.87,193.36,97.9Z" style="fill: rgb(38, 50, 56); transform-origin: 195.1px 95.865px;" id="eluljuhksw6dn" class="animable"></path><path d="M204.88,90.61l-.95-.32s1.3-3.78,6.13-2.73l-.21,1C205.92,87.68,204.92,90.49,204.88,90.61Z" style="fill: rgb(38, 50, 56); transform-origin: 206.995px 88.9929px;" id="elyzkxwi5kf6e" class="animable"></path><path d="M211.92,118.42a19.54,19.54,0,0,1-4.67-.69l.27-1a15.9,15.9,0,0,0,5.81.53,8.91,8.91,0,0,0,5.13-2.84,24.1,24.1,0,0,0,2.11-5l1,.31c-.06.16-1.3,4-2.28,5.27a9.77,9.77,0,0,1-5.74,3.21A8.18,8.18,0,0,1,211.92,118.42Z" style="fill: rgb(38, 50, 56); transform-origin: 214.41px 113.92px;" id="elamhy6xj9hbk" class="animable"></path><path d="M177.72,108.62a32.16,32.16,0,0,1,55-26,32.17,32.17,0,1,0-54.3,29.86A33.08,33.08,0,0,1,177.72,108.62Z" style="fill: rgb(255, 255, 255); transform-origin: 200.975px 85.1387px;" id="elex73em7pvc7" class="animable"></path><path d="M179.3,114.15,178,112.88a32.66,32.66,0,1,1,55.14-30.34l.41,1.75L232.34,83a31.66,31.66,0,0,0-54.12,25.56h0a31,31,0,0,0,.67,3.84Zm22.11-55.79a33.2,33.2,0,0,0-3.44.19,31.71,31.71,0,0,0-28.06,34.91,31.36,31.36,0,0,0,7.63,17.41c-.13-.74-.24-1.47-.31-2.2h0a32.66,32.66,0,0,1,54.52-27.62A31.69,31.69,0,0,0,201.41,58.36Z" style="fill: rgb(38, 50, 56); transform-origin: 201.123px 85.77px;" id="elflu4wy91k96" class="animable"></path><g id="eln5d5vnyzn6"><ellipse cx="252.7" cy="111.31" rx="14.48" ry="16.36" style="fill: rgb(255, 193, 0); transform-origin: 252.7px 111.31px; transform: rotate(-6.2deg);" class="animable"></ellipse></g><path d="M253.07,128.15c-7.63,0-14.32-6.53-15.26-15.23a17.89,17.89,0,0,1,3.05-12.3A13.84,13.84,0,0,1,262,98.33,18.39,18.39,0,0,1,264.54,122a13.82,13.82,0,0,1-11.47,6.16Zm-.72-32.69a12.26,12.26,0,0,0-1.36.07,13.15,13.15,0,0,0-9.31,5.67,16.83,16.83,0,0,0-2.88,11.61c.94,8.7,8,15.1,15.62,14.27a13.17,13.17,0,0,0,9.31-5.67,17.43,17.43,0,0,0-2.43-22.35A13.27,13.27,0,0,0,252.35,95.46Z" style="fill: rgb(38, 50, 56); transform-origin: 252.703px 111.302px;" id="elhclz5da5u1r" class="animable"></path><path d="M286,98.37A95.31,95.31,0,0,0,265.6,96c-12.64-.3-20.07.92-22.47,7.21s-1.85,16.45,5.94,19.81c4.35,1.87,10.73.79,15.38-.27s16-5.81,19.62-11.52S287.72,101,286,98.37Z" style="fill: rgb(255, 255, 255); transform-origin: 264.489px 109.998px;" id="elfs29hoauwzk" class="animable"></path><path d="M255,124.5a15.65,15.65,0,0,1-6.1-1.06c-8.21-3.54-8.55-14.29-6.2-20.45,2.55-6.7,10.35-7.83,23-7.53a97.57,97.57,0,0,1,20.55,2.42l.18.06.11.16c2.06,3.2,1.35,8.07-2,13.36-3.74,6-15.61,10.74-19.93,11.73A43.89,43.89,0,0,1,255,124.5Zm7.19-28.08c-10.14,0-16.44,1.38-18.56,6.93-2.21,5.79-1.94,15.89,5.66,19.17,4.29,1.84,10.66.71,15.08-.3,4.2-1,15.72-5.58,19.31-11.3,3-4.77,3.76-9.28,2.07-12.12a99,99,0,0,0-20.13-2.34C264.4,96.44,263.26,96.42,262.16,96.42Z" style="fill: rgb(38, 50, 56); transform-origin: 264.567px 109.961px;" id="elv2gtnwjfba" class="animable"></path><path d="M299.27,108s-4.18-7.53-12-9.63-14.94,3-18.18,8-1.8,6.64-1.8,6.64,11.42-5.72,17.33-6.79S299.27,108,299.27,108Z" style="fill: rgb(255, 193, 0); transform-origin: 283.121px 105.448px;" id="elbjte0conw38" class="animable"></path><path d="M267.19,113.63l-.25-.29c-.17-.2-1.59-2.1,1.76-7.24,3.53-5.43,10.91-10.31,18.73-8.21s12.1,9.55,12.28,9.86l.62,1.12-1.21-.4c-.09,0-8.67-2.78-14.38-1.75s-17.09,6.68-17.2,6.74Zm16.47-15.24c-6,0-11.32,4-14.12,8.25-2.15,3.29-2.14,5-2,5.69,2.25-1.1,11.7-5.65,17-6.6,4.66-.84,10.89.65,13.56,1.4-1.48-2.13-5.24-6.74-10.95-8.28A13.44,13.44,0,0,0,283.66,98.39Z" style="fill: rgb(38, 50, 56); transform-origin: 283.413px 105.511px;" id="elza553ekfck" class="animable"></path><path d="M267,118.08s-1.84-5.26,5.55-12.09,21-4.37,25.37.19,3.9,12.6.39,16.49a19,19,0,0,1-7,5.1S284.46,116.05,267,118.08Z" style="fill: rgb(255, 255, 255); transform-origin: 283.933px 114.764px;" id="el0i460icew8ni" class="animable"></path><path d="M291.11,128.38l-.21-.36c-.06-.11-6.94-11.41-23.81-9.44l-.4,0-.14-.38c-.07-.23-1.85-5.66,5.69-12.62s21.28-4.75,26.07.2c4.64,4.79,4,13.16.41,17.17a19.36,19.36,0,0,1-7.22,5.24Zm-20.15-11c13.06,0,19.31,8,20.57,9.8a19.46,19.46,0,0,0,6.44-4.82c3.33-3.69,3.89-11.4-.37-15.8-4-4.15-17.21-7.08-24.68-.17-5.91,5.46-5.72,9.89-5.51,11.18A34,34,0,0,1,271,117.35Z" style="fill: rgb(38, 50, 56); transform-origin: 283.96px 114.774px;" id="elem4vshk25t" class="animable"></path><path d="M260.87,128.42S263.7,121,267,118.08s13.28-4.1,20.7-1.54,6.11,11.1,4.72,13.77-5.64,4.82-5.64,4.82Z" style="fill: rgb(255, 255, 255); transform-origin: 277.183px 125.131px;" id="elpja4ax2mjsc" class="animable"></path><path d="M286.87,135.66l-26.67-6.9.2-.52c.12-.31,2.91-7.6,6.3-10.53s13.42-4.33,21.19-1.65a8.48,8.48,0,0,1,5.4,5,12.59,12.59,0,0,1-.4,9.49c-1.44,2.79-5.68,4.94-5.85,5Zm-25.33-7.58,25.21,6.52c.78-.42,4.11-2.31,5.26-4.52a11.73,11.73,0,0,0,.35-8.66,7.5,7.5,0,0,0-4.79-4.41c-7.35-2.53-17.07-1.27-20.22,1.45C264.66,120.8,262.25,126.35,261.54,128.08Z" style="fill: rgb(38, 50, 56); transform-origin: 277.115px 125.146px;" id="elwx6p9ikltq8" class="animable"></path><path d="M261.71,127.21a6.44,6.44,0,0,0-3,1.87,16.52,16.52,0,0,1-5,4c-3,1.73-6.25,1.8-5.06,5s5.63,2.75,7.81,2.23,3.08-1.32,4.76-2.62,2.95-10.26,3-10.7S261.71,127.21,261.71,127.21Z" style="fill: rgb(255, 255, 255); transform-origin: 256.309px 133.758px;" id="elte0a8d0llka" class="animable"></path><path d="M253.4,141.26c-2.05,0-4.39-.57-5.25-2.93-1.06-2.85.93-3.69,3-4.58a20.5,20.5,0,0,0,2.24-1.06,14.42,14.42,0,0,0,4.32-3.34l.6-.62a6.9,6.9,0,0,1,3.27-2c2.48-.54,2.79-.23,2.94-.08l.19.19,0,.35s0,.19-.07.42c-1,6.25-2.05,9.71-3.15,10.57l-.38.29a10.45,10.45,0,0,1-4.57,2.42A14.15,14.15,0,0,1,253.4,141.26Zm8.41-13.56a6,6,0,0,0-2.76,1.72l-.58.62a15.77,15.77,0,0,1-4.55,3.52,23.14,23.14,0,0,1-2.35,1.11c-2.28,1-3.18,1.43-2.49,3.31,1.15,3.1,5.82,2.26,7.23,1.92a9.44,9.44,0,0,0,4.19-2.23l.37-.29c.41-.32,1.48-1.91,2.78-9.94v0a14.82,14.82,0,0,0-1.84.29Z" style="fill: rgb(38, 50, 56); transform-origin: 256.283px 133.842px;" id="elt8tsc7m9a9" class="animable"></path><path d="M269.66,124.24s-4.46-1-6.65.72-2,8.63-1.83,12.81,1.66,7.53,3.26,8a4.16,4.16,0,0,0,3.87-.42c.64-.63,0-6.72.42-11.67S269.66,124.24,269.66,124.24Z" style="fill: rgb(255, 255, 255); transform-origin: 265.373px 135.008px;" id="elukg5wulxx6" class="animable"></path><path d="M266.11,146.59a5.83,5.83,0,0,1-1.83-.29c-1.91-.63-3.42-4.21-3.6-8.51-.24-5.81-.16-11.44,2-13.21,2.35-1.92,6.88-.87,7.07-.82l.43.1-.05.44s-.49,4.58-.93,9.47c-.2,2.32-.16,4.93-.13,7,0,3.37,0,4.5-.42,4.95A3.71,3.71,0,0,1,266.11,146.59Zm.66-22.16a5.57,5.57,0,0,0-3.44.92c-2.1,1.7-1.78,9.2-1.65,12.4.17,4.16,1.65,7.18,2.91,7.6a3.77,3.77,0,0,0,3.37-.3,22.62,22.62,0,0,0,.13-4.23c0-2.12-.07-4.77.14-7.13.36-4,.75-7.77.88-9A14.82,14.82,0,0,0,266.77,124.43Z" style="fill: rgb(38, 50, 56); transform-origin: 265.383px 135.011px;" id="eltr1bbgunw5" class="animable"></path><path d="M269.66,124.24a42.4,42.4,0,0,0-2.58,9.81c-.58,5,2.11,11.68,3.15,12.26s4,.41,4.65-1.06.18-6.49.26-9.43,1.49-9.25,1.28-11.19S271.85,122.46,269.66,124.24Z" style="fill: rgb(255, 255, 255); transform-origin: 271.72px 134.825px;" id="el5owjc9qbafn" class="animable"></path><path d="M271.8,147.13a3.83,3.83,0,0,1-1.81-.38c-1.37-.77-4-7.91-3.41-12.76a43.14,43.14,0,0,1,2.61-9.94l.05-.12.1-.08a6.7,6.7,0,0,1,6.12-1,2.12,2.12,0,0,1,1.46,1.68,32,32,0,0,1-.61,5.85,53.4,53.4,0,0,0-.67,5.42c0,.93,0,2.07.05,3.28.08,2.69.15,5.23-.35,6.34a2.84,2.84,0,0,1-1.8,1.4A5.7,5.7,0,0,1,271.8,147.13Zm-1.73-22.58a42.51,42.51,0,0,0-2.49,9.56c-.58,5,2.16,11.34,2.9,11.77a4.07,4.07,0,0,0,2.75,0,1.91,1.91,0,0,0,1.2-.87c.41-.89.33-3.55.26-5.89,0-1.22-.07-2.38-.05-3.34a51.86,51.86,0,0,1,.68-5.54,33.27,33.27,0,0,0,.61-5.59c-.05-.45-.49-.72-.85-.87A5.79,5.79,0,0,0,270.07,124.55Z" style="fill: rgb(38, 50, 56); transform-origin: 271.708px 134.822px;" id="elymh9fb72jpj" class="animable"></path><path d="M276.42,124.63s2.67-1.27,4.6-.22,2.39,3.94,2.13,5.37-1.17,9.93-1.79,12-2.19,3-3.46,2.9-2.15-1.73-2.35-3.53-.41-5.29-.41-5.29Z" style="fill: rgb(255, 255, 255); transform-origin: 279.178px 134.341px;" id="els8899oymec" class="animable"></path><path d="M278.13,145.15h-.29c-1.65-.18-2.58-2.13-2.78-4s-.42-5.28-.42-5.32L276,124.3l.25-.12c.12-.06,2.92-1.37,5.05-.21s2.65,4.44,2.38,5.9c-.08.45-.24,1.7-.42,3.14a88.89,88.89,0,0,1-1.38,8.88A4.17,4.17,0,0,1,278.13,145.15Zm-2.49-9.27s.22,3.43.41,5.18,1,3,1.9,3.08,2.38-.74,2.94-2.54c.4-1.33,1-5.77,1.33-8.71.2-1.52.35-2.72.44-3.2.21-1.17-.12-3.89-1.88-4.84-1.36-.74-3.23-.14-3.89.13l-1.25,10.9Z" style="fill: rgb(38, 50, 56); transform-origin: 279.193px 134.321px;" id="eleg1xg2087n5" class="animable"></path><path d="M283.14,127.12a22.38,22.38,0,0,1,4.65,1.6c1.06.72,1.46,3.06.73,6.64s-1.77,5.66-3.43,5.84-3-1.92-3-3.18S283.45,130,283.14,127.12Z" style="fill: rgb(255, 255, 255); transform-origin: 285.491px 134.165px;" id="elijlla9sy8zo" class="animable"></path><path d="M284.88,141.71a2.83,2.83,0,0,1-1.88-.79,4.3,4.3,0,0,1-1.42-2.9c0-.45.15-1.43.35-2.79.36-2.46.92-6.17.71-8l-.08-.71.7.17a22.28,22.28,0,0,1,4.82,1.66c1.33.92,1.67,3.53.93,7.16-.84,4.11-2,6-3.87,6.24Zm-1.2-13.93a51.44,51.44,0,0,1-.76,7.6c-.18,1.21-.34,2.26-.34,2.64a3.27,3.27,0,0,0,1.09,2.15,1.81,1.81,0,0,0,1.36.53c1.3-.14,2.28-1.92,3-5.44.76-3.74.2-5.64-.52-6.13A17.2,17.2,0,0,0,283.68,127.78Z" style="fill: rgb(38, 50, 56); transform-origin: 285.487px 134.135px;" id="el3i4hcvs3a8d" class="animable"></path><path d="M235.68,129.83c2.25,3.63,1.45,8.2-1.78,10.2s-7.68.68-9.93-3-1.46-8.2,1.78-10.2S233.42,126.19,235.68,129.83Z" style="fill: rgb(255, 193, 0); transform-origin: 229.824px 133.434px;" id="elk8frlerfu6c" class="animable"></path><path d="M230.59,141.46a8.46,8.46,0,0,1-7.05-4.12,8.72,8.72,0,0,1-1.23-6.07,7,7,0,0,1,3.17-4.83c3.47-2.14,8.23-.74,10.62,3.12a8.78,8.78,0,0,1,1.24,6.07,7,7,0,0,1-3.18,4.83A6.74,6.74,0,0,1,230.59,141.46Zm-1.53-15a5.77,5.77,0,0,0-3.05.85,6,6,0,0,0-2.72,4.15,7.7,7.7,0,0,0,1.11,5.37c2.1,3.4,6.24,4.65,9.23,2.8a6,6,0,0,0,2.72-4.15,7.71,7.71,0,0,0-1.1-5.37h0A7.44,7.44,0,0,0,229.06,126.44Z" style="fill: rgb(38, 50, 56); transform-origin: 229.823px 133.449px;" id="elog7uhha7jv" class="animable"></path><path d="M218,142.07c1.58,2.55,1,5.75-1.24,7.15s-5.38.48-7-2.07-1-5.75,1.24-7.16S216.38,139.52,218,142.07Z" style="fill: rgb(38, 50, 56); transform-origin: 213.871px 144.604px;" id="elr9wxo5cvht" class="animable"></path><path d="M232.46,148.16c1.58,2.55,1,5.75-1.24,7.15s-5.38.48-7-2.07-1-5.75,1.24-7.16S230.89,145.61,232.46,148.16Z" style="fill: rgb(171, 171, 171); transform-origin: 228.331px 150.694px;" id="elzqs8n5wmye" class="animable"></path><path d="M228.89,156.47a5.6,5.6,0,0,1-1.55-.23,6.41,6.41,0,0,1-4.39-7.09,5,5,0,0,1,6.43-4,6.25,6.25,0,0,1,3.51,2.74h0c1.72,2.78,1.09,6.29-1.41,7.84A4.92,4.92,0,0,1,228.89,156.47Zm-1.06-10.54a3.82,3.82,0,0,0-2.06.58,4,4,0,0,0-1.84,2.81,5.41,5.41,0,0,0,3.69,6,4.05,4.05,0,0,0,3.33-.39c2-1.26,2.52-4.16,1.09-6.47h0a5.25,5.25,0,0,0-2.94-2.3A4.35,4.35,0,0,0,227.83,145.93Z" style="fill: rgb(38, 50, 56); transform-origin: 228.367px 150.696px;" id="elg3mk48452c8" class="animable"></path></g><defs>     <filter id="active" height="200%">         <feMorphology in="SourceAlpha" result="DILATED" operator="dilate" radius="2"></feMorphology>                <feFlood flood-color="#32DFEC" flood-opacity="1" result="PINK"></feFlood>        <feComposite in="PINK" in2="DILATED" operator="in" result="OUTLINE"></feComposite>        <feMerge>            <feMergeNode in="OUTLINE"></feMergeNode>            <feMergeNode in="SourceGraphic"></feMergeNode>        </feMerge>    </filter>    <filter id="hover" height="200%">        <feMorphology in="SourceAlpha" result="DILATED" operator="dilate" radius="2"></feMorphology>                <feFlood flood-color="#ff0000" flood-opacity="0.5" result="PINK"></feFlood>        <feComposite in="PINK" in2="DILATED" operator="in" result="OUTLINE"></feComposite>        <feMerge>            <feMergeNode in="OUTLINE"></feMergeNode>            <feMergeNode in="SourceGraphic"></feMergeNode>        </feMerge>            <feColorMatrix type="matrix" values="0   0   0   0   0                0   1   0   0   0                0   0   0   0   0                0   0   0   1   0 "></feColorMatrix>    </filter></defs></svg>